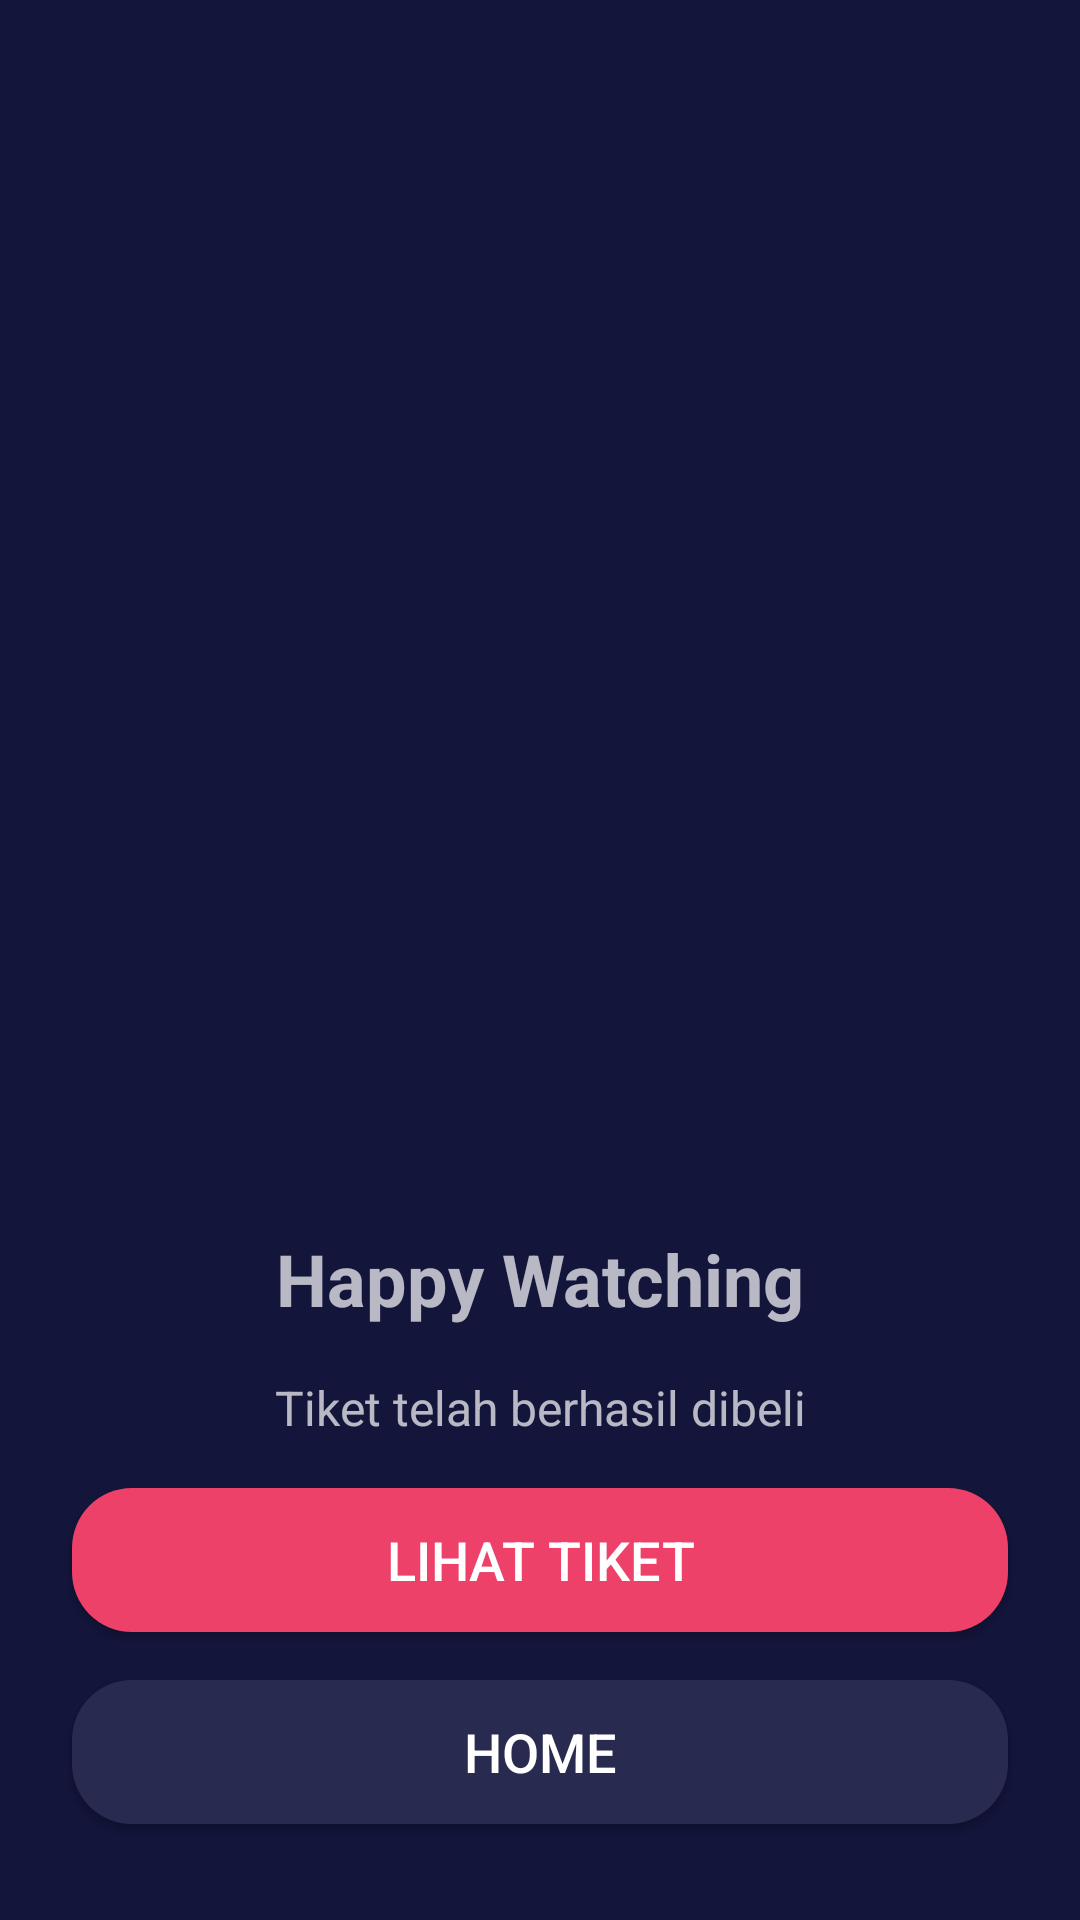

The Android layout XML behind this screen, and the referenced resources:
<!-- AndroidManifest.xml: application theme Theme.MOVApps -->
<!-- res/layout/fragment_success.xml -->
<?xml version="1.0" encoding="utf-8"?>
<androidx.constraintlayout.widget.ConstraintLayout xmlns:android="http://schemas.android.com/apk/res/android"
    xmlns:app="http://schemas.android.com/apk/res-auto"
    xmlns:tools="http://schemas.android.com/tools"
    android:layout_width="match_parent"
    android:layout_height="match_parent"
    android:background="@color/color_background">

    <Button
        android:id="@+id/btnLihatTiket"
        android:layout_width="match_parent"
        android:layout_height="wrap_content"
        android:layout_marginStart="24dp"
        android:layout_marginEnd="24dp"
        android:layout_marginBottom="16dp"
        android:background="@drawable/shapes_button_primary"
        android:text="LIHAT TIKET"
        android:textColor="@color/white"
        android:textSize="18sp"
        app:layout_constraintBottom_toTopOf="@+id/btnHome"
        app:layout_constraintEnd_toEndOf="parent"
        app:layout_constraintStart_toStartOf="parent" />

    <Button
        android:id="@+id/btnHome"
        android:layout_width="match_parent"
        android:layout_height="wrap_content"
        android:layout_marginStart="24dp"
        android:layout_marginEnd="24dp"
        android:layout_marginBottom="32dp"
        android:background="@drawable/shapes_button_secondary"
        android:text="HOME"
        android:textColor="@color/white"
        android:textSize="18sp"
        app:layout_constraintBottom_toBottomOf="parent"
        app:layout_constraintEnd_toEndOf="parent"
        app:layout_constraintStart_toStartOf="parent" />

    <ImageView
        android:id="@+id/imageView11"
        android:layout_width="200dp"
        android:layout_height="200dp"
        android:layout_marginTop="130dp"
        app:layout_constraintEnd_toEndOf="parent"
        app:layout_constraintStart_toStartOf="parent"
        app:layout_constraintTop_toTopOf="parent"
        app:srcCompat="@drawable/tiket_sukses" />

    <TextView
        android:id="@+id/textView17"
        android:layout_width="wrap_content"
        android:layout_height="wrap_content"
        android:layout_marginTop="80dp"
        android:text="Happy Watching"
        android:textSize="24sp"
        android:textStyle="bold"
        app:layout_constraintEnd_toEndOf="parent"
        app:layout_constraintStart_toStartOf="parent"
        app:layout_constraintTop_toBottomOf="@+id/imageView11" />

    <TextView
        android:id="@+id/textView18"
        android:layout_width="wrap_content"
        android:layout_height="wrap_content"
        android:layout_marginTop="16dp"
        android:text="Tiket telah berhasil dibeli"
        android:textSize="16sp"
        app:layout_constraintEnd_toEndOf="parent"
        app:layout_constraintStart_toStartOf="parent"
        app:layout_constraintTop_toBottomOf="@+id/textView17" />

</androidx.constraintlayout.widget.ConstraintLayout>
<!-- resources referenced by this layout -->
<resources>
  <color name="color_background">#13153B</color>
  <color name="white">#FFFFFFFF</color>
  <!-- drawable shapes_button_primary (drawable) -->
  <?xml version="1.0" encoding="utf-8"?>
  <shape xmlns:android="http://schemas.android.com/apk/res/android"
      android:shape="rectangle">
  
      <solid android:color="@color/color_red"/>
      <corners android:radius="20dp"/>
  
  </shape>
  <!-- drawable shapes_button_secondary (drawable) -->
  <?xml version="1.0" encoding="utf-8"?>
  <shape xmlns:android="http://schemas.android.com/apk/res/android"
      android:shape="rectangle">
  
      <solid android:color="@color/color_gray"/>
      <corners android:radius="20dp"/>
  
  </shape>
  <style name="Theme.MOVApps" parent="Theme.AppCompat.NoActionBar">
          
          <item name="colorPrimary">@color/purple_500</item>
          <item name="colorPrimaryVariant">@color/purple_700</item>
          <item name="colorOnPrimary">@color/white</item>
          
          <item name="colorSecondary">@color/teal_200</item>
          <item name="colorSecondaryVariant">@color/teal_700</item>
          <item name="colorOnSecondary">@color/black</item>
          
          <item name="android:statusBarColor" tools:targetApi="l">?attr/colorPrimaryVariant</item>
          
          <item name="android:windowBackground">@color/black</item>
      </style>
  <color name="color_red">#ed4169</color>
  <color name="color_gray">#292A50</color>
  <color name="purple_500">#FF6200EE</color>
  <color name="purple_700">#FF3700B3</color>
  <color name="teal_200">#FF03DAC5</color>
  <color name="teal_700">#FF018786</color>
  <color name="black">#FF000000</color>
</resources>
